Run: headless pygame with SDL's dummy video driver; simulated clock (each Clock.tick advances the game by its frame time, no real sleeping); random seed 0; keys injected as events and as key.get_pressed() state; no mouse input.
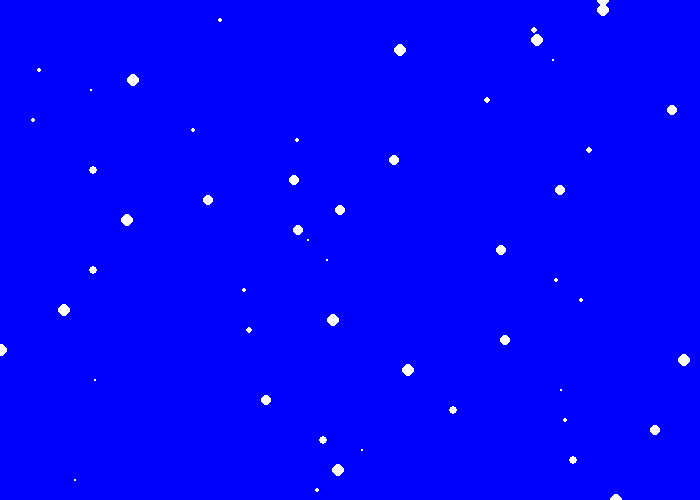
Frame 1 of 4 · flips 1–60 · no input
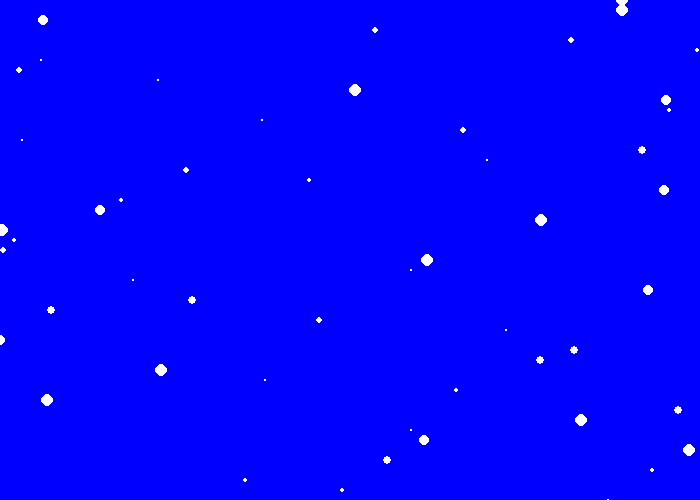
Frame 2 of 4 · flips 61–180 · tapped SPACE, RETURN · held RIGHT (→), D
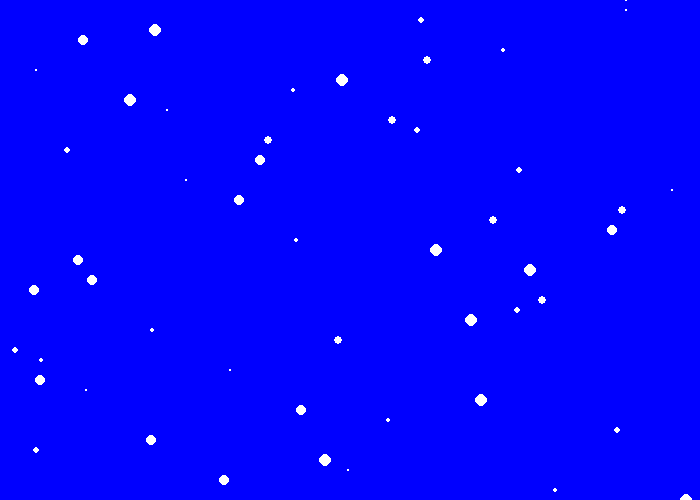
Frame 3 of 4 · flips 181–300 · held DOWN (↓), S
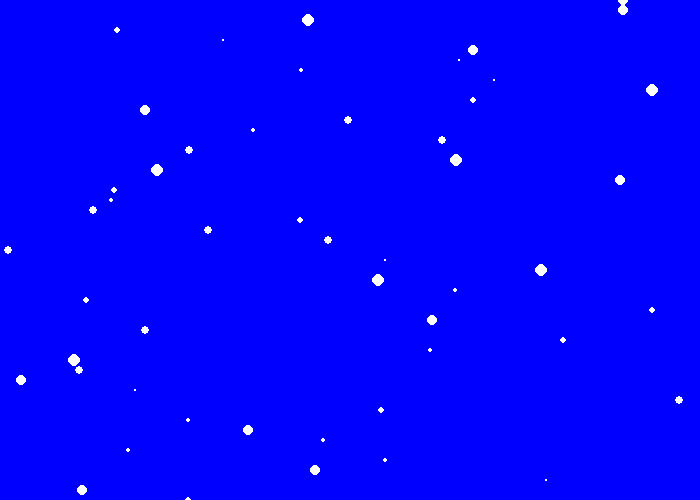
Frame 4 of 4 · flips 301–420 · held LEFT (←), A, UP (↑), W

The pygame program that drew these frames:

import pygame
import random

# Define some colors
BLACK = (0, 0, 0)
WHITE = (255, 255, 255)
GREEN = (0, 255, 0)
RED = (255, 0, 0)
BLUE = (0, 0, 255)
SEASHELL3=(205,197,191)
BURLYWOOD1=(255,211,155)
LIGHTCYAN1=(224,255,255)


pygame.init()

# Set the width and height of the screen [width, height]
size = (700, 500)
screen = pygame.display.set_mode(size)

pygame.display.set_caption("Snow")


class Snowflake():
	'''
	==========================================TASK ONE=========================================
	This class will be used to create the Snowflake objects.
	It takes as a parameter: 
		* size - an integer that tells us how big we want the snowflake to be
		* position - a tupe that tells us the coordinates of the snowflake (x,y) 
		* wind - a boolean that lets us know if there is any wind or not. 
				wind is automatically set to False.
	'''
	def __init__(self, size, position, wind=False):
		self.size=size
		self.position=position
		self.wind=wind

		# define the __init__ function here! 
	
	def fall(self, speed):
		"""
		==========================================TASK TWO=========================================
		This class updates the y position of the Snowflake by the speed at which it is falling to 
		simulate a falling snowflake. If wind == True, the x direction of the snowflake changes
		by a random amount in the same direction, simulating wind blowing the snowflakes horizontally. 
		
		fall takes as a parameter:
			* speed - an integer that represnts the speed at which the snowflake is falling 
					in the y-direction.  
					A positive integer will have the snowflake falling down the screen. 
					A negative integer will have the snowflake falling up the screen. 
		"""
		# x=0
		# y=0
		# y=y+
		new_y= self.position[1] + speed #calculate new y position by adding speed to it
		
		# position = position + speed
		if self.wind==True:
			new_x= self.position[0] + random.randint(0,10)
		else:
			new_x = self.position[0]
		# self.yposition+=speed 
		# # if self.wind == True:
		# 	self.speed += self.position - 50

		new_position = [new_x, new_y] #make a new position list
		# new_position.append(position[0],new_y) #add my old x position
		self.position=new_position

		
	def draw(self):
		"""
		==========================================TASK THREE=========================================
		Draws this Snowflake on the screen using the pygame.draw.circle method and this 
		Snowflake's attributes.
		"""

		# Hannah and Maria - this line should work now! The problem was that you updated the object Snowflake
		# to take a xposition and a yposition but you still called it on lines 109-110 with the position parameter.
		# I've updated those lines too so it should work. Good work so far!
		pygame.draw.circle(screen,WHITE,self.position, self.size)
		
		

# Loop until the user clicks the close button.
done = False

# Used to manage how fast the screen updates
clock = pygame.time.Clock()

# Speed
speed = 1

# this list will hold our snowflakes
snow_list = []

# my_snowflake= Snowflake(10, (100,100))
snow_list= []


# maria=Snowflake(10, 0,(random.randint(0,700)),False)
# hannah=Snowflake(10, 0,(random.randint(0,700)),False)
# -------- Main Program Loop -----------
while not done:
	my_snowflake= Snowflake((random.randint(1,6)), (random.randint(0,700),0))
	snow_list.append(my_snowflake)
	# --- Main event loop
	for event in pygame.event.get():
		if event.type == pygame.QUIT:
			done = True

	# --- Game logic should go here

	# --- Screen-clearing code goes here

	# Here, we clear the screen to white. Don't put other drawing commands
	# above this, or they will be erased with this command.

	# If you want a background image, replace this clear with blit'ing the
	# background image.
	screen.fill(BLUE)
	for i in snow_list:
		i.draw()
		i.fall(10)

	# --- Drawing code should go here
	# Begin Snow

	'''
	==========================================TASK FOUR=========================================
	Create an instance of your Snowflake object with a random x position and y position = 0 
	(because snowflakes fall from the sky!). Add this new Snowflake to the list snow_list.
	'''
	# maria=Snowflake( 5, 0,[random.randint(0,700),0], wind=False)
	# hannah=Snowflake( 5, 0,[random.randint(0,700),0], wind=False)
	# maria=Snowflake( 5, 0,(random.randint(0,700)),False)
	# hannah=Snowflake( 5, 0,(random.randint(0,700)),False)



	'''
	==========================================TASK FIVE=========================================
	For every flake in snow_list, draw the flake and then call fall() to have it update its 
	position to simulate a fall. 
	'''

	my_snowflake.draw()
	my_snowflake.fall(10)

	# End Snow

	# --- Update the screen with what we've drawn.
	pygame.display.flip()

	# --- Limit to 60 frames per second
	clock.tick(60)

# Close the window and quit.
pygame.quit()
exit() # Needed when using IDLE
